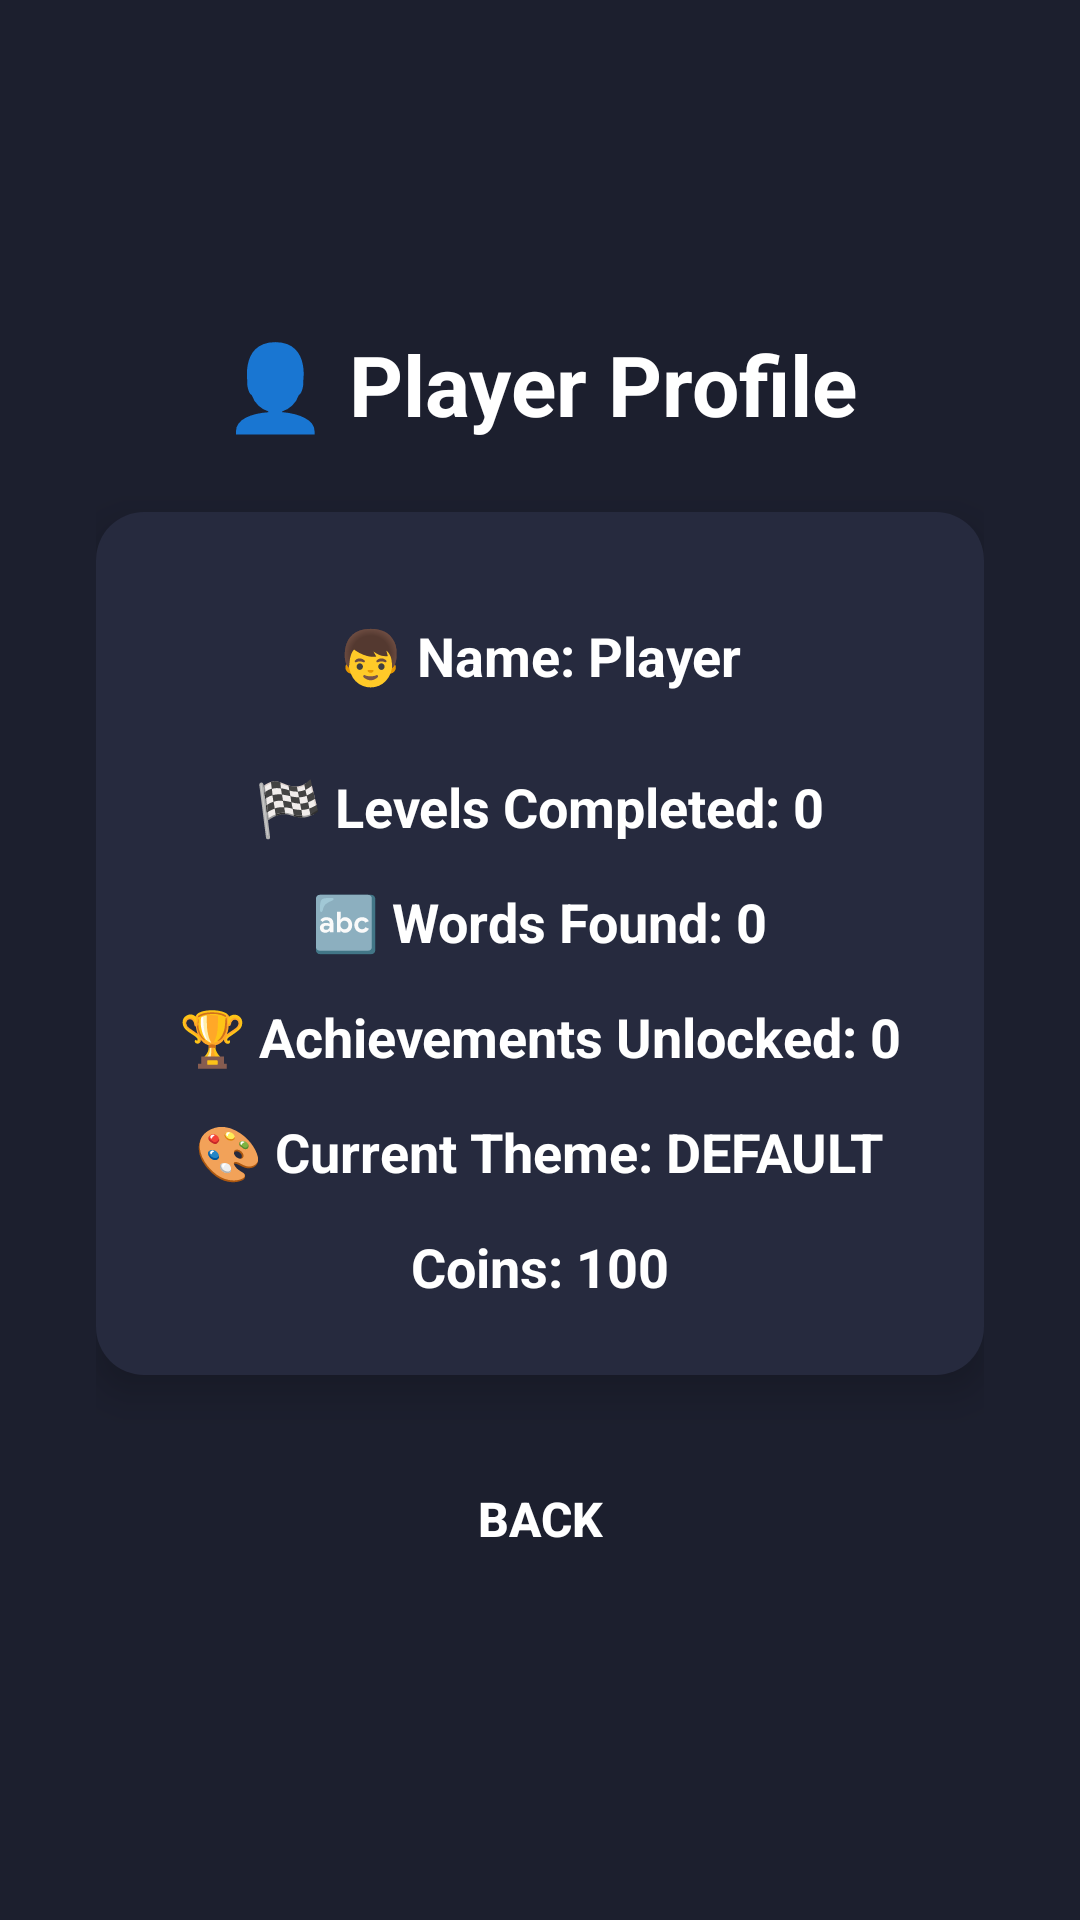

Write the Android layout XML for this screen, with the resource values it uses.
<!-- AndroidManifest.xml: application theme Theme.WordNova -->
<!-- res/layout/fragment_profile.xml -->
<?xml version="1.0" encoding="utf-8"?>
<FrameLayout xmlns:android="http://schemas.android.com/apk/res/android"
    android:id="@+id/profile_root"
    android:layout_width="match_parent"
    android:layout_height="match_parent"
    android:background="@color/bg_default"
    android:padding="20dp">

    <LinearLayout
        android:layout_width="match_parent"
        android:layout_height="wrap_content"
        android:layout_gravity="center"
        android:gravity="center_horizontal"
        android:orientation="vertical"
        android:paddingHorizontal="12dp">

        <TextView
            android:id="@+id/tv_profile_title"
            android:layout_width="wrap_content"
            android:layout_height="wrap_content"
            android:layout_marginBottom="24dp"
            android:text="@string/title_profile"
            android:textColor="@color/white"
            android:textSize="28sp"
            android:textStyle="bold" />

        <LinearLayout
            android:id="@+id/card_profile"
            android:layout_width="match_parent"
            android:layout_height="wrap_content"
            android:layout_marginBottom="24dp"
            android:background="@drawable/bg_card_dark"
            android:elevation="8dp"
            android:gravity="center_horizontal"
            android:orientation="vertical"
            android:paddingHorizontal="20dp"
            android:paddingVertical="24dp">

            <TextView
                android:id="@+id/tv_profile_name"
                android:layout_width="wrap_content"
                android:layout_height="wrap_content"
                android:layout_marginBottom="14dp"
                android:minHeight="48dp"
                android:gravity="center"
                android:text="👦 Name: Player"
                android:textColor="@color/white"
                android:textSize="18sp"
                android:textStyle="bold" />

            <TextView
                android:id="@+id/tv_profile_levels"
                android:layout_width="wrap_content"
                android:layout_height="wrap_content"
                android:layout_marginBottom="14dp"
                android:text="🏁 Levels Completed: 0"
                android:textColor="@color/white"
                android:textSize="18sp"
                android:textStyle="bold" />

            <TextView
                android:id="@+id/tv_profile_words"
                android:layout_width="wrap_content"
                android:layout_height="wrap_content"
                android:layout_marginBottom="14dp"
                android:text="🔤 Words Found: 0"
                android:textColor="@color/white"
                android:textSize="18sp"
                android:textStyle="bold" />

            <TextView
                android:id="@+id/tv_profile_achievements"
                android:layout_width="wrap_content"
                android:layout_height="wrap_content"
                android:layout_marginBottom="14dp"
                android:text="🏆 Achievements Unlocked: 0"
                android:textColor="@color/white"
                android:textSize="18sp"
                android:textStyle="bold" />

            <TextView
                android:id="@+id/tv_profile_theme"
                android:layout_width="wrap_content"
                android:layout_height="wrap_content"
                android:layout_marginBottom="14dp"
                android:text="🎨 Current Theme: DEFAULT"
                android:textColor="@color/white"
                android:textSize="18sp"
                android:textStyle="bold" />

            <TextView
                android:id="@+id/tv_profile_coins"
                android:layout_width="wrap_content"
                android:layout_height="wrap_content"
                android:text="Coins: 100"
                android:textColor="@color/white"
                android:textSize="18sp"
                android:textStyle="bold" />
        </LinearLayout>

        <Button
            android:id="@+id/btn_back"
            android:layout_width="110dp"
            android:layout_height="48dp"
            android:background="@drawable/bg_btn_blue"
            android:text="@string/btn_back"
            android:textColor="@color/white"
            android:textSize="16sp"
            android:textStyle="bold" />
    </LinearLayout>
</FrameLayout>
<!-- resources referenced by this layout -->
<resources>
  <color name="bg_default">#FF1C1F2E</color>
  <color name="white">#FFFFFFFF</color>
  <!-- drawable bg_card_dark (drawable) -->
  <?xml version="1.0" encoding="utf-8"?>
  <shape xmlns:android="http://schemas.android.com/apk/res/android"
      android:shape="rectangle">
      <solid android:color="@color/surface_default" />
      <corners android:radius="16dp" />
  </shape>
  <string name="btn_back">Back</string>
  <string name="title_profile">👤 Player Profile</string>
  <style name="Theme.WordNova" parent="Theme.Material3.Dark.NoActionBar">
          <item name="android:windowBackground">@color/bg_default</item>
          <item name="colorPrimary">@color/accent_blue</item>
          <item name="colorOnPrimary">@color/white</item>
          <item name="android:windowFullscreen">false</item>
          <item name="android:windowDrawsSystemBarBackgrounds">true</item>
          <item name="android:windowTranslucentStatus">false</item>
          <item name="android:windowTranslucentNavigation">false</item>
          <item name="android:statusBarColor">@color/bg_default</item>
          <item name="android:navigationBarColor">@color/bg_default</item>
      </style>
  <color name="surface_default">#FF262A3E</color>
  <color name="accent_blue">#FF42A5F5</color>
</resources>
